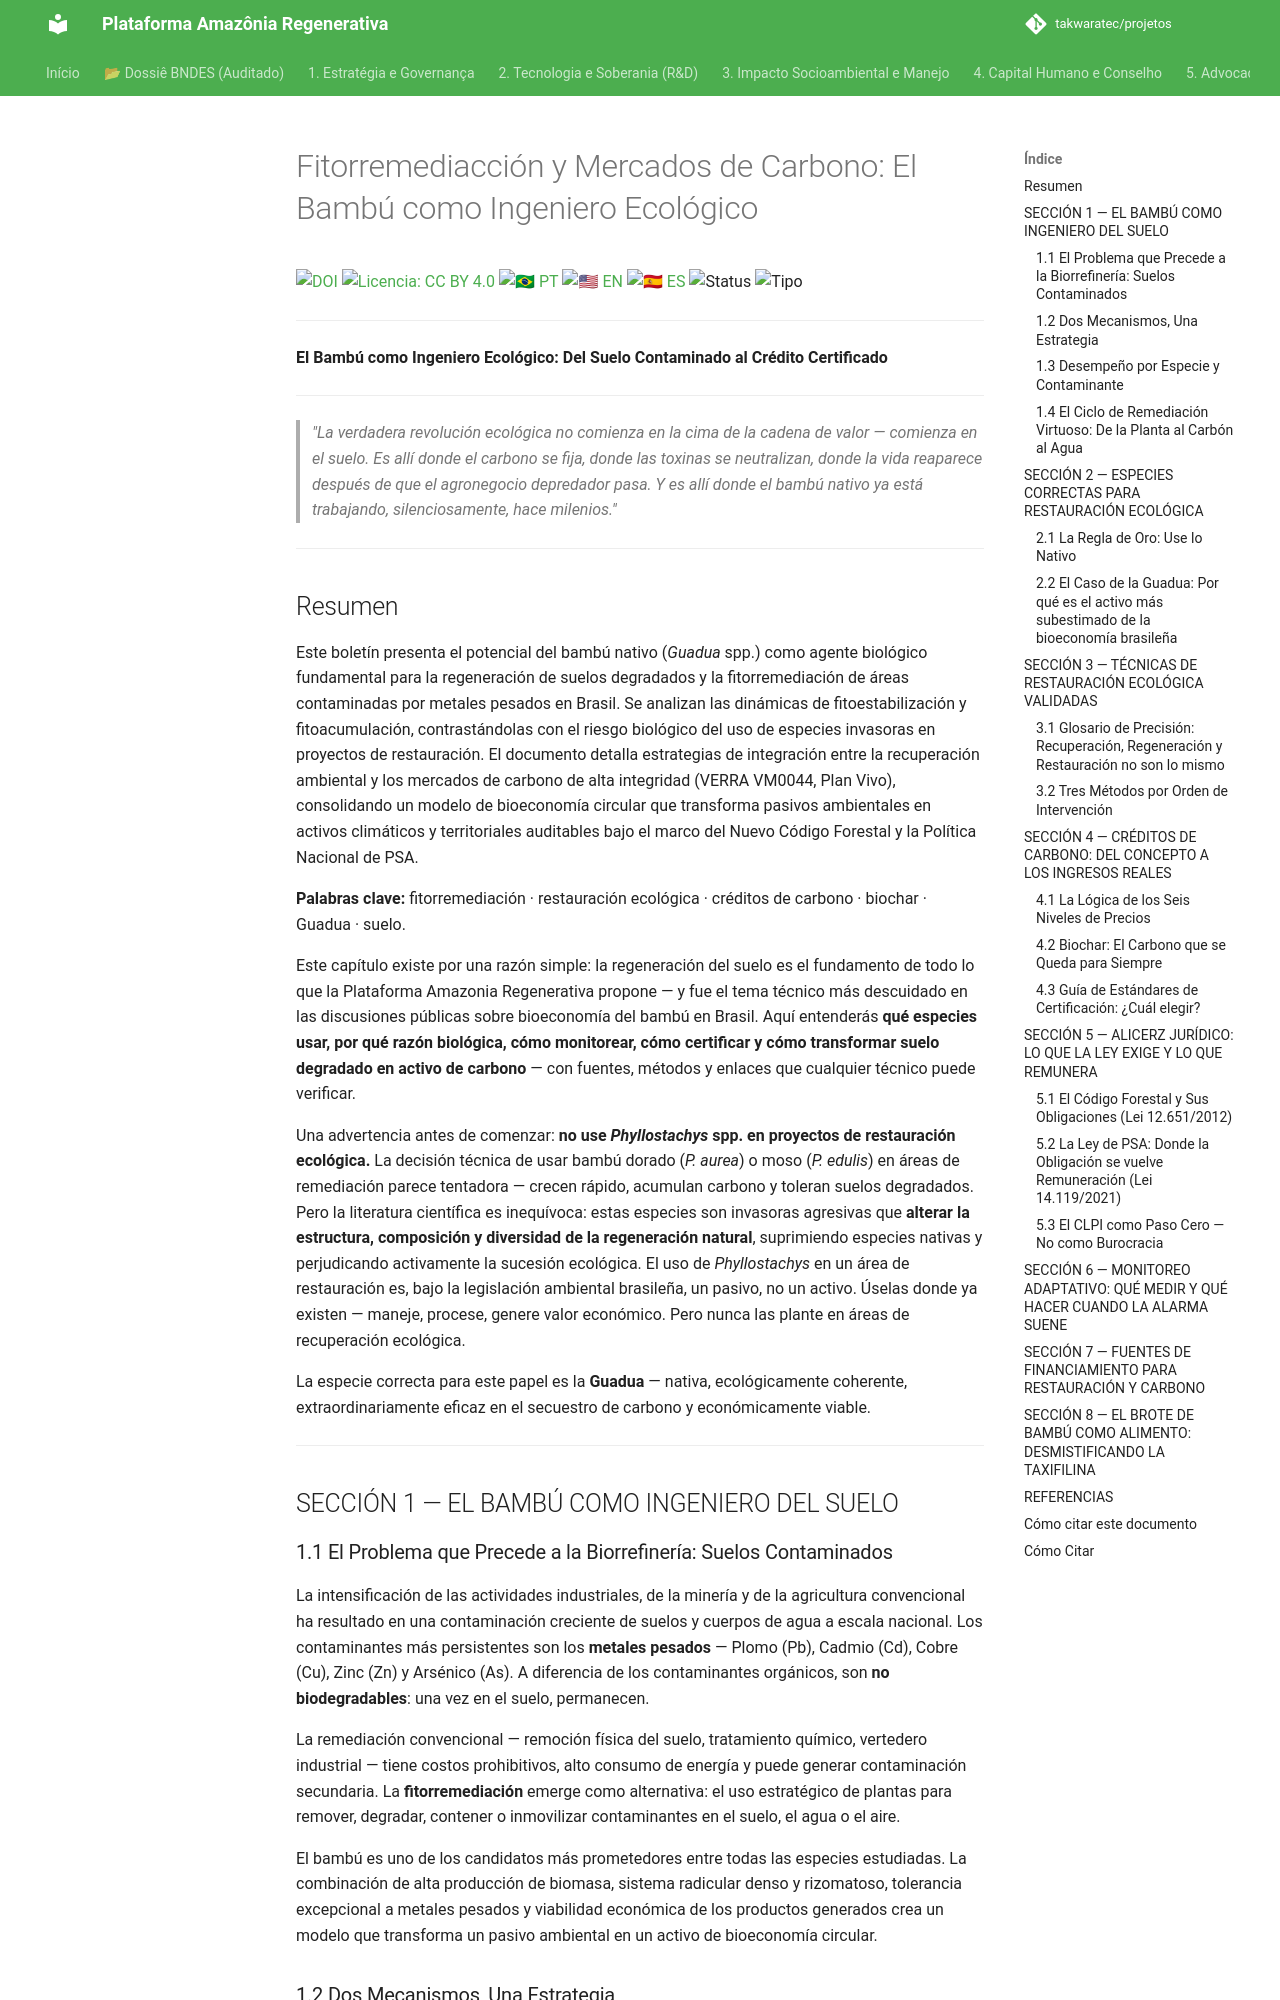

repository: takwaratec/projetos · page: 01_TECNOLOGIA_TAKWARA/TAK_manual-fitorremediacao-credito-carbono_es/index.html · generator: mkdocs

---
author:
- affiliation: Universidade de Brasília / Núcleo Takwara
  name: Takwara, Fabio Resck
  orcid: 0000-0001-8815-3885
date: '2026-03-04'
doi: 10.5281/zenodo.18827106
doi: 10.5281/zenodo.18827106
keywords:
- fitorremediación
- metales pesados
- restauración ecológica
- créditos de carbono
- biochar
- Guadua angustifolia
- secuestro de carbono
- Plan Vivo
- VERRA VM0044
- Gold Standard
- regeneración natural asistida
- Código Forestal
- PSA
- CLPI
- bambú nativo
- suelos degradados
language: es
license: CC BY 4.0
related_works:
- 10.5281/zenodo.18827106
- 10.5281/zenodo.18827106
- 10.5281/zenodo.18827106
series: Serie Técnica Plataforma Amazonía Regenerativa — Restauración y Carbono

title: 'Fitorremediación y Mercados de Carbono: El Bambú como Ingeniero Ecológico'
translations:
  en: TAK_manual-fitorremediacao-credito-carbono_en.md
  es: TAK_manual-fitorremediacao-credito-carbono_es.md
  pt: TAK_manual-fitorremediacao-credito-carbono.md
type: Boletín Técnico-Científico
version: '2.2.2'
---
# Fitorremediacción y Mercados de Carbono: El Bambú como Ingeniero Ecológico

[![DOI](https://img.shields.io/badge/DOI-10.5281/zenodo.18827106-blue.svg)](https://doi.org/10.5281/zenodo.18827106)
[![Licencia: CC BY 4.0](https://img.shields.io/badge/Licencia-CC%20BY%204.0-lightgrey.svg)](https://creativecommons.org/licenses/by/4.0/)
[![🇧🇷 PT](https://img.shields.io/badge/🇧🇷-Português-green)](./TAK_manual-fitorremediacao-credito-carbono.md) [![🇺🇸 EN](https://img.shields.io/badge/🇺🇸-Inglés-blue)](./TAK_manual-fitorremediacao-credito-carbono_en.md) [![🇪🇸 ES](https://img.shields.io/badge/🇪🇸-Español-orange)](./TAK_manual-fitorremediacao-credito-carbono_es.md)
![Status](https://img.shields.io/badge/status-V2.2.2%20(Advocacy%205.1)-blue)
![Tipo](https://img.shields.io/badge/tipo-Boletín%20Técnico--Científico-teal)

---

**El Bambú como Ingeniero Ecológico: Del Suelo Contaminado al Crédito Certificado**

---

> *"La verdadera revolución ecológica no comienza en la cima de la cadena de valor — comienza en el suelo. Es allí donde el carbono se fija, donde las toxinas se neutralizan, donde la vida reaparece después de que el agronegocio depredador pasa. Y es allí donde el bambú nativo ya está trabajando, silenciosamente, hace milenios."*

---
